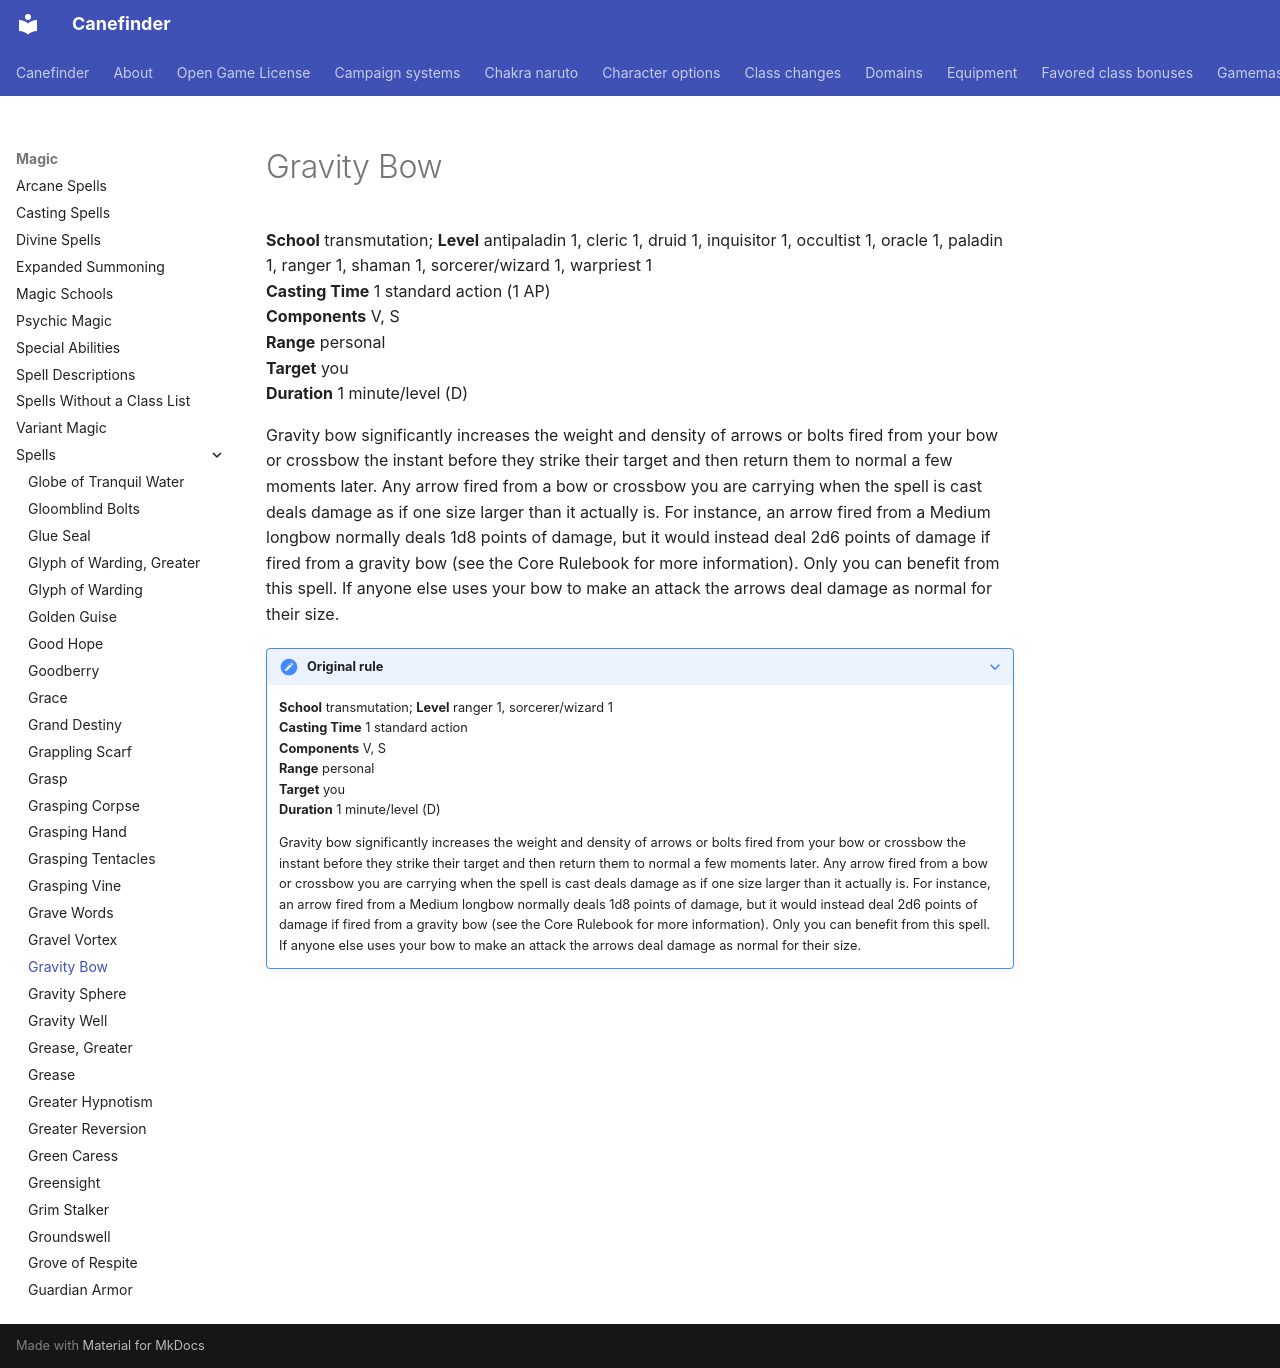

repository: canefinderhouserules/Canefinderhouserules · page: magic/spells/gravity-bow/index.html · generator: mkdocs

# Gravity Bow

**School** transmutation; **Level** antipaladin 1, cleric 1, druid 1, inquisitor 1, occultist 1, oracle 1, paladin 1, ranger 1, shaman 1, sorcerer/wizard 1, warpriest 1  
**Casting Time** 1 standard action (1 AP)  
**Components** V, S  
**Range** personal  
**Target** you  
**Duration** 1 minute/level (D)

Gravity bow significantly increases the weight and density of arrows or bolts fired from your bow or crossbow the instant before they strike their target and then return them to normal a few moments later. Any arrow fired from a bow or crossbow you are carrying when the spell is cast deals damage as if one size larger than it actually is. For instance, an arrow fired from a Medium longbow normally deals 1d8 points of damage, but it would instead deal 2d6 points of damage if fired from a gravity bow (see the Core Rulebook for more information). Only you can benefit from this spell. If anyone else uses your bow to make an attack the arrows deal damage as normal for their size.

??? note "Original rule"

    **School** transmutation; **Level** ranger 1, sorcerer/wizard 1  
    **Casting Time** 1 standard action  
    **Components** V, S  
    **Range** personal  
    **Target** you  
    **Duration** 1 minute/level (D)

    Gravity bow significantly increases the weight and density of arrows or bolts fired from your bow or crossbow the instant before they strike their target and then return them to normal a few moments later. Any arrow fired from a bow or crossbow you are carrying when the spell is cast deals damage as if one size larger than it actually is. For instance, an arrow fired from a Medium longbow normally deals 1d8 points of damage, but it would instead deal 2d6 points of damage if fired from a gravity bow (see the Core Rulebook for more information). Only you can benefit from this spell. If anyone else uses your bow to make an attack the arrows deal damage as normal for their size.
